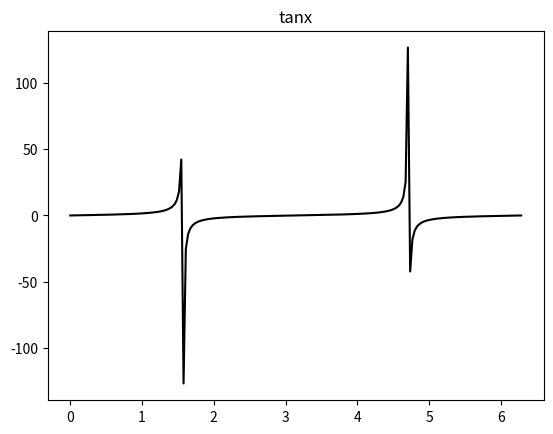

Write the Python code that produced this figure.
import matplotlib.pyplot as plt
import numpy as np
import math 

x=np.linspace(0,2*np.pi,200)
plt.title("tanx")
plt.plot(x,np.tan(x),color='black')
plt.show()
